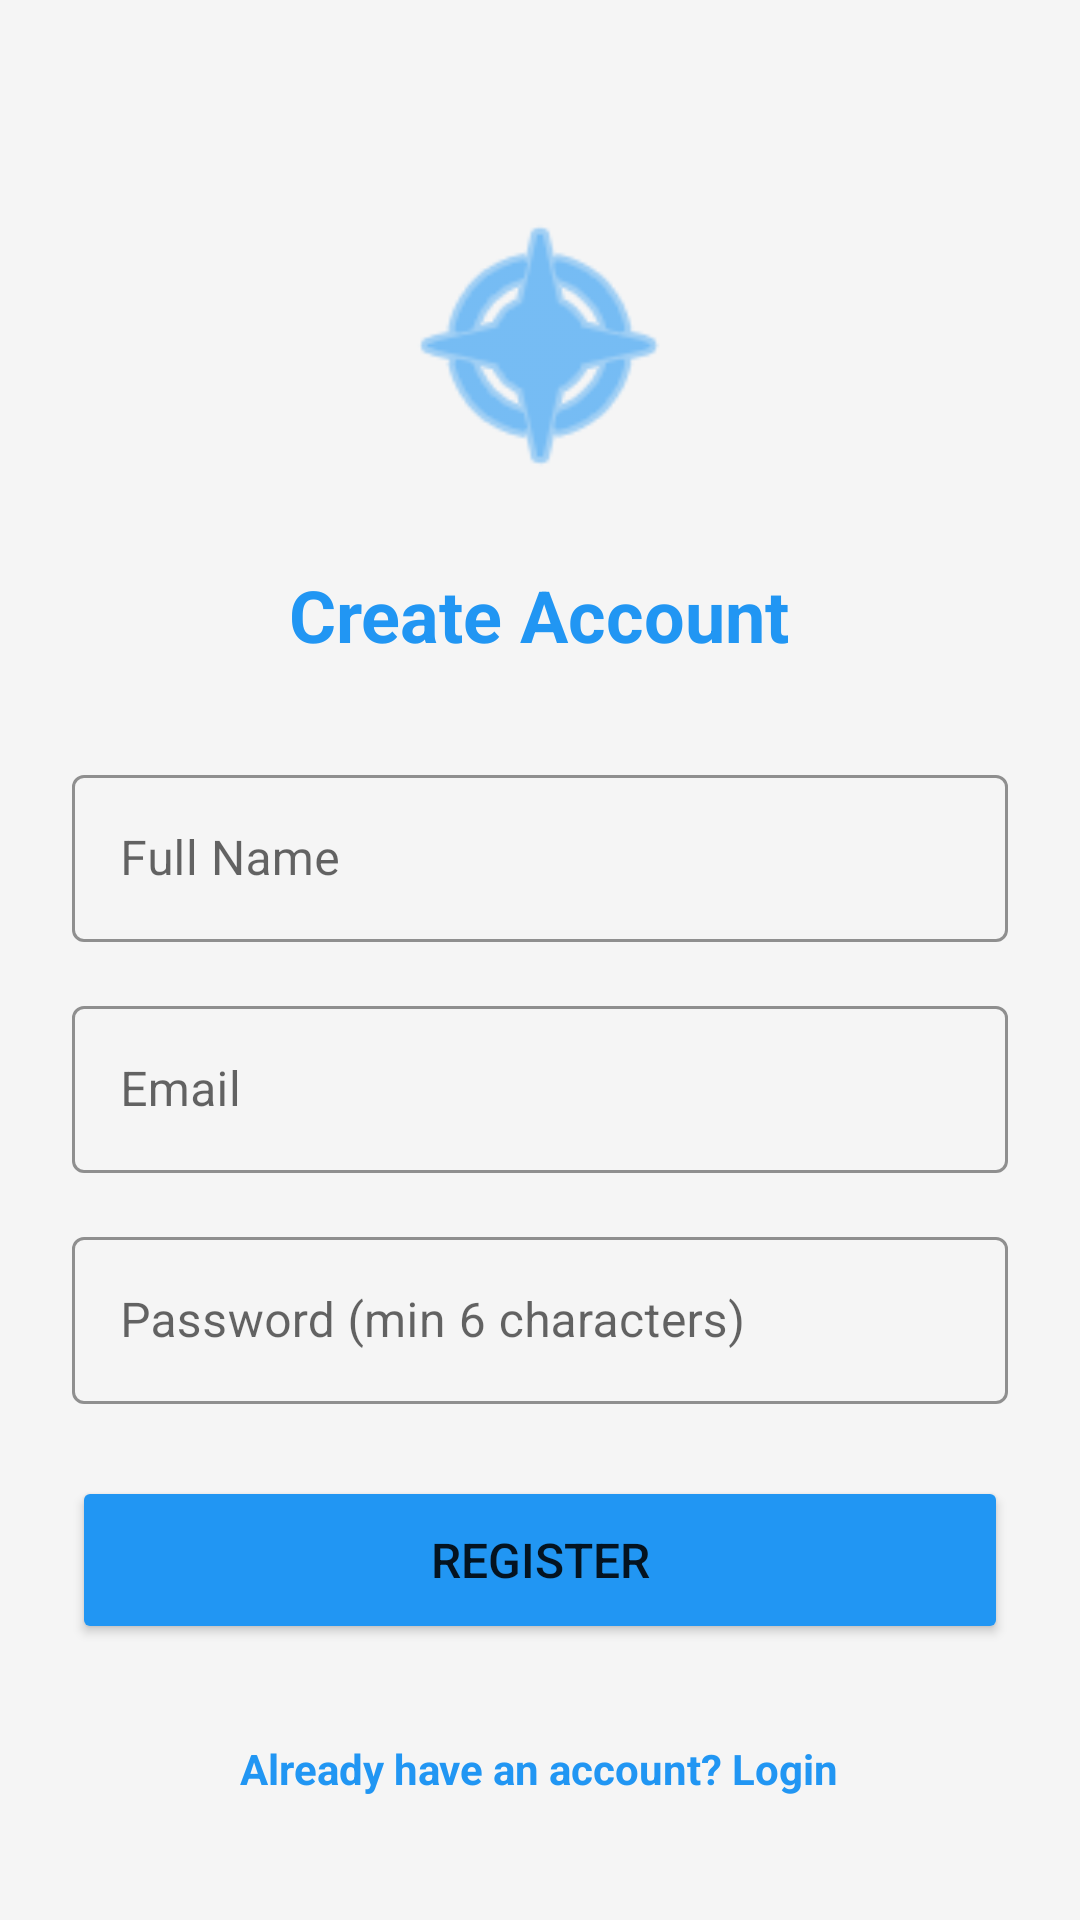

Android layout source for this screen:
<!-- AndroidManifest.xml: application theme Theme.TourSplitter -->
<!-- res/layout/activity_register.xml -->
<?xml version="1.0" encoding="utf-8"?>
<ScrollView xmlns:android="http://schemas.android.com/apk/res/android"
    xmlns:app="http://schemas.android.com/apk/res-auto"
    android:layout_width="match_parent"
    android:layout_height="match_parent"
    android:fillViewport="true"
    android:background="#F5F5F5">

    <LinearLayout
        android:layout_width="match_parent"
        android:layout_height="wrap_content"
        android:orientation="vertical"
        android:padding="24dp"
        android:gravity="center">

        <ImageView
            android:layout_width="100dp"
            android:layout_height="100dp"
            android:src="@android:drawable/ic_menu_compass"
            android:layout_marginTop="32dp"
            android:layout_marginBottom="24dp"
            app:tint="#2196F3" />

        <TextView
            android:layout_width="wrap_content"
            android:layout_height="wrap_content"
            android:text="Create Account"
            android:textSize="24sp"
            android:textStyle="bold"
            android:textColor="#2196F3"
            android:layout_marginBottom="32dp"/>

        <com.google.android.material.textfield.TextInputLayout
            android:layout_width="match_parent"
            android:layout_height="wrap_content"
            android:layout_marginBottom="16dp"
            app:hintTextColor="#757575"
            app:boxStrokeColor="#2196F3"
            style="@style/Widget.MaterialComponents.TextInputLayout.OutlinedBox">

            <com.google.android.material.textfield.TextInputEditText
                android:id="@+id/etName"
                android:layout_width="match_parent"
                android:layout_height="wrap_content"
                android:hint="Full Name"
                android:inputType="textPersonName"
                android:textColor="#000000"
                android:textColorHint="#9E9E9E"/>
        </com.google.android.material.textfield.TextInputLayout>

        <com.google.android.material.textfield.TextInputLayout
            android:layout_width="match_parent"
            android:layout_height="wrap_content"
            android:layout_marginBottom="16dp"
            app:hintTextColor="#757575"
            app:boxStrokeColor="#2196F3"
            style="@style/Widget.MaterialComponents.TextInputLayout.OutlinedBox">

            <com.google.android.material.textfield.TextInputEditText
                android:id="@+id/etEmail"
                android:layout_width="match_parent"
                android:layout_height="wrap_content"
                android:hint="Email"
                android:inputType="textEmailAddress"
                android:textColor="#000000"
                android:textColorHint="#9E9E9E"/>
        </com.google.android.material.textfield.TextInputLayout>

        <com.google.android.material.textfield.TextInputLayout
            android:layout_width="match_parent"
            android:layout_height="wrap_content"
            android:layout_marginBottom="24dp"
            app:hintTextColor="#757575"
            app:boxStrokeColor="#2196F3"
            style="@style/Widget.MaterialComponents.TextInputLayout.OutlinedBox">

            <com.google.android.material.textfield.TextInputEditText
                android:id="@+id/etPassword"
                android:layout_width="match_parent"
                android:layout_height="wrap_content"
                android:hint="Password (min 6 characters)"
                android:inputType="textPassword"
                android:textColor="#000000"
                android:textColorHint="#9E9E9E"/>
        </com.google.android.material.textfield.TextInputLayout>

        <Button
            android:id="@+id/btnRegister"
            android:layout_width="match_parent"
            android:layout_height="56dp"
            android:text="Register"
            android:textSize="16sp"
            android:backgroundTint="#2196F3"/>

        <ProgressBar
            android:id="@+id/progressBar"
            android:layout_width="wrap_content"
            android:layout_height="wrap_content"
            android:layout_marginTop="16dp"
            android:visibility="gone"/>

        <TextView
            android:id="@+id/tvLogin"
            android:layout_width="wrap_content"
            android:layout_height="wrap_content"
            android:text="Already have an account? Login"
            android:textColor="#2196F3"
            android:layout_marginTop="24dp"
            android:padding="8dp"
            android:textStyle="bold"/>

    </LinearLayout>
</ScrollView>
<!-- resources referenced by this layout -->
<resources>
  <style name="Theme.TourSplitter" parent="Theme.MaterialComponents.DayNight.DarkActionBar">
          <item name="colorPrimary">@color/primary</item>
          <item name="colorPrimaryVariant">@color/primary_dark</item>
          <item name="colorOnPrimary">@color/white</item>
          <item name="colorSecondary">@color/accent</item>
          <item name="colorSecondaryVariant">@color/accent</item>
          <item name="colorOnSecondary">@color/black</item>
          <item name="android:statusBarColor" tools:targetApi="l">?attr/colorPrimaryVariant</item>
      </style>
  <!-- not gathered from this repository: default colours our renderer supplied (Android Studio template values) -->
  <color name="black">#FF000000</color>
  <color name="white">#FFFFFFFF</color>
</resources>
